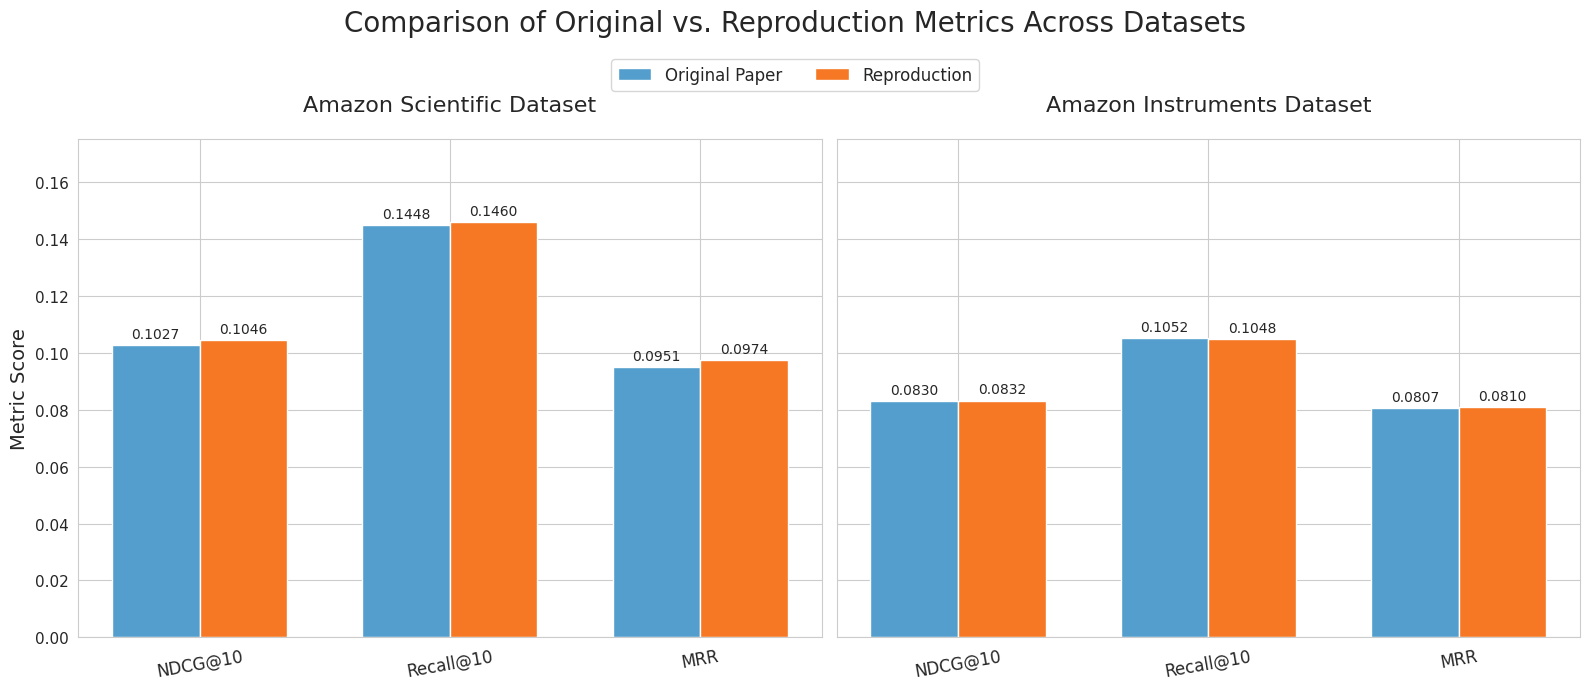

Write Python code to recreate this figure.
import matplotlib.pyplot as plt
import numpy as np
import seaborn as sns

# --- Data Preparation ---
# Original metrics from the paper
original_scientific = {
    "NDCG@10": 0.1027, "Recall@10": 0.1448, "MRR": 0.0951
}
original_instruments = {
    "NDCG@10": 0.0830, "Recall@10": 0.1052, "MRR": 0.0807
}

# Reproduction metrics
repro_scientific = {
    "NDCG@10": 0.1046, "Recall@10": 0.1460, "MRR": 0.0974
}
repro_instruments = {
    "NDCG@10": 0.0832, "Recall@10": 0.1048, "MRR": 0.08096
}

# --- Plotting ---

# Set a professional and clean style
sns.set_style("whitegrid")

# Create a figure with two subplots, side-by-side, with a shared Y-axis
fig, axes = plt.subplots(1, 2, figsize=(16, 7), sharey=True)
fig.suptitle('Comparison of Original vs. Reproduction Metrics Across Datasets', fontsize=20, y=0.98)

# *** FIX: Calculate the global maximum score across all data ***
all_scores_combined = (
    list(original_scientific.values()) + list(repro_scientific.values()) +
    list(original_instruments.values()) + list(repro_instruments.values())
)
global_max_score = max(all_scores_combined)

# A dictionary to loop through our data and titles
datasets = {
    "Amazon Scientific Dataset": (axes[0], original_scientific, repro_scientific),
    "Amazon Instruments Dataset": (axes[1], original_instruments, repro_instruments)
}

# --- Loop to populate each subplot ---
for title, (ax, original_data, repro_data) in datasets.items():
    metrics = list(original_data.keys())
    original_scores = list(original_data.values())
    repro_scores = list(repro_data.values())
    
    x = np.arange(len(metrics))  # the label locations
    width = 0.35  # the width of the bars

    # Plotting the bars for original and reproduction metrics
    rects1 = ax.bar(x - width/2, original_scores, width, label='Original Paper', 
                    color=sns.color_palette("Blues")[3])
    rects2 = ax.bar(x + width/2, repro_scores, width, label='Reproduction', 
                    color=sns.color_palette("Oranges")[3])

    # Add text for labels, title, and ticks
    ax.set_title(title, fontsize=16, pad=20)
    ax.set_xticks(x)
    ax.set_xticklabels(metrics, fontsize=12, rotation=10)
    ax.tick_params(axis='y', labelsize=11)
    
    # Function to attach a text label above each bar
    def autolabel(rects, ax_to_use):
        for rect in rects:
            height = rect.get_height()
            ax_to_use.annotate(f'{height:.4f}',
                               xy=(rect.get_x() + rect.get_width() / 2, height),
                               xytext=(0, 3),  # 3 points vertical offset
                               textcoords="offset points",
                               ha='center', va='bottom', fontsize=10)

    autolabel(rects1, ax)
    autolabel(rects2, ax)

# *** FIX: Apply the calculated Y-limit to both subplots ***
# We add a 20% buffer on top for the labels
y_limit_top = global_max_score * 1.20
axes[0].set_ylim(0, y_limit_top)

# Set a shared Y-label for the entire figure
axes[0].set_ylabel('Metric Score', fontsize=14)

# Create a single, shared legend for the entire figure
handles, labels = axes[0].get_legend_handles_labels()
fig.legend(handles, labels, loc='upper center', bbox_to_anchor=(0.5, 0.92), ncol=2, fontsize=12)

# Adjust layout to prevent labels from overlapping
plt.tight_layout(rect=[0, 0, 1, 0.94]) # Adjust rect to make space for the suptitle
plt.show()